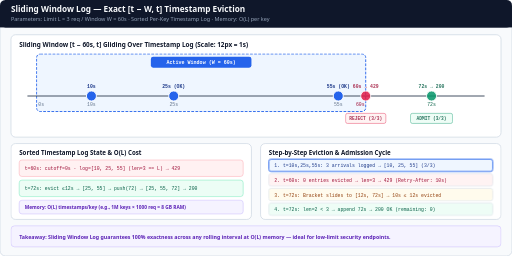
t = 0.00 s
t = 1.67 s: frame unchanged from t = 0.00 s, image omitted
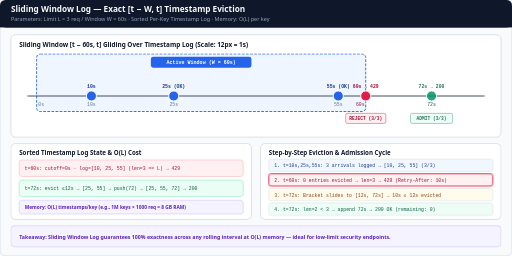
t = 3.33 s
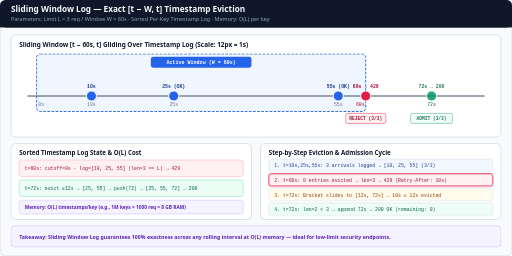
t = 5.00 s
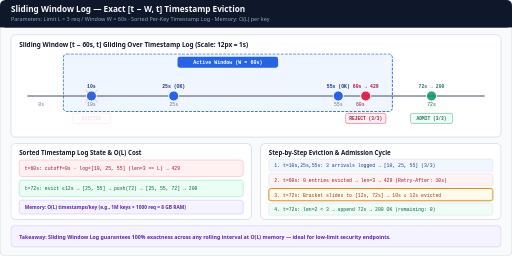
t = 6.67 s
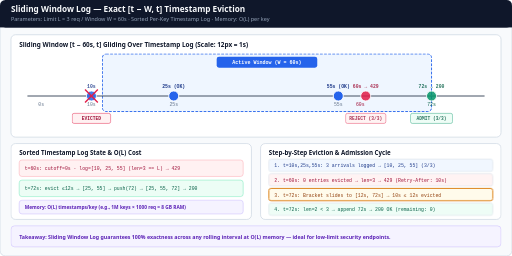
t = 8.33 s

The animated SVG that drew these frames (rendered in a browser with its animation timeline set to each time). Animation: 9 CSS @keyframes rules; frames cover the first 8.33 s, repeats indefinitely.

<svg xmlns="http://www.w3.org/2000/svg" viewBox="0 0 1120 560" width="1120" height="560" role="img" aria-labelledby="title desc">
  <title id="title">Sliding Window Log Algorithm — Exact Eviction Animation</title>
  <desc id="desc">Animated Sliding Window Log rate limiter with limit L equals 3 requests per 60-second window. Shows a translucent [t-60s, t] bracket sliding across timestamped log entries at 10s, 25s, and 55s. At t equals 60s a new request is rejected with 429; as the window slides to t equals 72s, the 10s entry falls outside the window and is evicted, reducing count to 2 and admitting the 72s arrival with 200 OK at O(L) memory cost.</desc>

  <style>
    .sans { font-family: ui-sans-serif, system-ui, -apple-system, sans-serif; }
    .mono { font-family: ui-monospace, SFMono-Regular, Menlo, monospace; }

    /* 12s cycle:
       0-25%  (0-3s): Window [0s, 60s], 3 entries [10s, 25s, 55s] active
       25-50% (3-6s): At t=60s arrival sees len=3 == L -> 429 REJECT
       50-75% (6-9s): Bracket slides right to [12s, 72s]; t=10s is evicted (fades rose + crossed out)
       75-100%(9-12s):At t=72s len=2 below 3 -> 72s appended -> 200 OK
    */

    @keyframes bracket-slide {
      0%, 48% { transform: translateX(0px); }
      65%, 100% { transform: translateX(144px); }
    }

    @keyframes evict-10s {
      0%, 52% { opacity: 1; }
      66%, 100% { opacity: 0.86; }
    }
    @keyframes cross-10s {
      0%, 54% { opacity: 0; }
      66%, 98% { opacity: 1; }
      100% { opacity: 0; }
    }
    @keyframes rej-60s {
      0%, 22% { opacity: 0.86; }
      28%, 52% { opacity: 1; }
      62%, 100% { opacity: 0.86; }
    }
    @keyframes adm-72s {
      0%, 72% { opacity: 0.86; }
      78%, 98% { opacity: 1; }
      100% { opacity: 0.86; }
    }

    @keyframes row-1 {
      0%, 24% { opacity: 1; stroke: #2563eb; stroke-width: 2; }
      25%, 100% { opacity: 0.86; stroke: #cbd5e1; stroke-width: 1; }
    }
    @keyframes row-2 {
      0%, 24% { opacity: 0.86; stroke: #cbd5e1; stroke-width: 1; }
      25%, 49% { opacity: 1; stroke: #e11d48; stroke-width: 2; }
      50%, 100% { opacity: 0.86; stroke: #cbd5e1; stroke-width: 1; }
    }
    @keyframes row-3 {
      0%, 49% { opacity: 0.86; stroke: #cbd5e1; stroke-width: 1; }
      50%, 74% { opacity: 1; stroke: #d97706; stroke-width: 2; }
      75%, 100% { opacity: 0.86; stroke: #cbd5e1; stroke-width: 1; }
    }
    @keyframes row-4 {
      0%, 74% { opacity: 0.86; stroke: #cbd5e1; stroke-width: 1; }
      75%, 100% { opacity: 1; stroke: #059669; stroke-width: 2; }
    }

    .bracket { animation: bracket-slide 12s ease-in-out infinite; }
    .dot10   { animation: evict-10s 12s linear infinite; }
    .x10     { animation: cross-10s 12s linear infinite; }
    .dot60   { animation: rej-60s 12s linear infinite; }
    .dot72   { animation: adm-72s 12s linear infinite; }
    .r1 { animation: row-1 12s linear infinite; }
    .r2 { animation: row-2 12s linear infinite; }
    .r3 { animation: row-3 12s linear infinite; }
    .r4 { animation: row-4 12s linear infinite; }

    @media (prefers-reduced-motion: reduce) {
      .bracket, .dot10, .x10, .dot60, .dot72, .r1, .r2, .r3, .r4 {
        animation: none !important;
      }
      .bracket { transform: translateX(144px) !important; }
      .dot10 { opacity: 0.86 !important; }
      .x10, .dot60, .dot72, .r1, .r2, .r3, .r4 { opacity: 1 !important; }
    }
  </style>

  <!-- Canvas -->
  <rect x="0" y="0" width="1120" height="560" rx="12" fill="#f8fafc" stroke="#cbd5e1" stroke-width="1.5"/>

  <!-- Header -->
  <rect x="0" y="0" width="1120" height="60" rx="12" fill="#0f172a"/>
  <rect x="0" y="44" width="1120" height="16" fill="#0f172a"/>
  <text x="24" y="27" class="sans" font-size="18" font-weight="700" fill="#f8fafc">Sliding Window Log — Exact [t − W, t] Timestamp Eviction</text>
  <text x="24" y="47" class="sans" font-size="12" fill="#94a3b8">Parameters: Limit L = 3 req / Window W = 60s · Sorted Per-Key Timestamp Log · Memory: O(L) per key</text>

  <!-- TOP PANEL: TIME AXIS & SLIDING BRACKET -->
  <rect x="24" y="76" width="1072" height="224" rx="10" fill="#ffffff" stroke="#cbd5e1" stroke-width="1.5"/>
  <text x="42" y="102" class="sans" font-size="14" font-weight="700" fill="#0f172a">Sliding Window [t − 60s, t] Gliding Over Timestamp Log (Scale: 12px = 1s)</text>

  <!-- Sliding Translucent Bracket (width 720px = 60s) -->
  <g class="bracket">
    <rect x="80" y="118" width="720" height="126" rx="8" fill="#dbeafe" fill-opacity="0.45" stroke="#2563eb" stroke-width="2" stroke-dasharray="6 3"/>
    <rect x="330" y="124" width="220" height="24" rx="5" fill="#2563eb"/>
    <text x="440" y="140" class="mono" font-size="11" font-weight="700" fill="#ffffff" text-anchor="middle">Active Window (W = 60s)</text>
  </g>

  <!-- Time Axis Line (t=0s at x=80 .. t=80s at x=1040) -->
  <line x1="60" y1="210" x2="1060" y2="210" stroke="#334155" stroke-width="2"/>
  <text x="90" y="232" class="mono" font-size="10.5" fill="#64748b" text-anchor="middle">0s</text>
  <text x="200" y="232" class="mono" font-size="10.5" fill="#64748b" text-anchor="middle">10s</text>
  <text x="380" y="232" class="mono" font-size="10.5" fill="#64748b" text-anchor="middle">25s</text>
  <text x="740" y="232" class="mono" font-size="10.5" fill="#64748b" text-anchor="middle">55s</text>
  <text x="788" y="232" class="mono" font-size="10.5" fill="#9f1239" text-anchor="middle">60s</text>
  <text x="944" y="232" class="mono" font-size="10.5" fill="#065f46" text-anchor="middle">72s</text>

  <!-- Timestamp Entries -->
  <!-- t=10s (x=200) -> gets evicted when bracket passes 12s -->
  <g class="dot10">
    <circle cx="200" cy="210" r="11" fill="#2563eb" stroke="#ffffff" stroke-width="2"/>
    <text x="200" y="192" class="mono" font-size="10.5" font-weight="700" fill="#1e3a8a" text-anchor="middle">10s</text>
  </g>
  <g class="x10">
    <line x1="186" y1="196" x2="214" y2="224" stroke="#e11d48" stroke-width="3"/>
    <line x1="214" y1="196" x2="186" y2="224" stroke="#e11d48" stroke-width="3"/>
    <rect x="158" y="248" width="84" height="22" rx="4" fill="#fff1f2" stroke="#e11d48"/>
    <text x="200" y="263" class="mono" font-size="10" font-weight="700" fill="#9f1239" text-anchor="middle">EVICTED</text>
  </g>

  <!-- t=25s (x=380) -->
  <circle cx="380" cy="210" r="11" fill="#2563eb" stroke="#ffffff" stroke-width="2"/>
  <text x="380" y="192" class="mono" font-size="10.5" font-weight="700" fill="#1e3a8a" text-anchor="middle">25s (OK)</text>

  <!-- t=55s (x=740) -->
  <circle cx="740" cy="210" r="11" fill="#2563eb" stroke="#ffffff" stroke-width="2"/>
  <text x="740" y="192" class="mono" font-size="10.5" font-weight="700" fill="#1e3a8a" text-anchor="middle">55s (OK)</text>

  <!-- t=60s (x=800) -> 429 REJECT -->
  <g class="dot60">
    <circle cx="800" cy="210" r="11" fill="#e11d48" stroke="#ffffff" stroke-width="2"/>
    <text x="800" y="192" class="mono" font-size="10.5" font-weight="700" fill="#9f1239" text-anchor="middle">60s → 429</text>
    <rect x="756" y="248" width="88" height="22" rx="4" fill="#fff1f2" stroke="#e11d48"/>
    <text x="800" y="263" class="mono" font-size="10" font-weight="700" fill="#9f1239" text-anchor="middle">REJECT (3/3)</text>
  </g>

  <!-- t=72s (x=944) -> 200 OK -->
  <g class="dot72">
    <circle cx="944" cy="210" r="11" fill="#059669" stroke="#ffffff" stroke-width="2"/>
    <text x="944" y="192" class="mono" font-size="10.5" font-weight="700" fill="#065f46" text-anchor="middle">72s → 200</text>
    <rect x="898" y="248" width="92" height="22" rx="4" fill="#ecfdf5" stroke="#059669"/>
    <text x="944" y="263" class="mono" font-size="10" font-weight="700" fill="#065f46" text-anchor="middle">ADMIT (3/3)</text>
  </g>

  <!-- BOTTOM LEFT: LOG ARRAY & O(L) MEMORY -->
  <rect x="24" y="314" width="526" height="166" rx="10" fill="#ffffff" stroke="#cbd5e1" stroke-width="1.5"/>
  <text x="42" y="338" class="sans" font-size="13.5" font-weight="700" fill="#0f172a">Sorted Timestamp Log State &amp; O(L) Cost</text>

  <rect x="42" y="350" width="490" height="36" rx="6" fill="#fff1f2" stroke="#fda4af"/>
  <text x="54" y="372" class="mono" font-size="10.5" fill="#9f1239">t=60s: cutoff=0s · log=[10, 25, 55] (len=3 == L) → 429</text>

  <rect x="42" y="394" width="490" height="36" rx="6" fill="#ecfdf5" stroke="#6ee7b7"/>
  <text x="54" y="416" class="mono" font-size="10.5" fill="#065f46">t=72s: evict ≤12s → [25, 55] → push(72) → [25, 55, 72] → 200</text>

  <rect x="42" y="438" width="490" height="30" rx="6" fill="#f5f3ff" stroke="#c4b5fd"/>
  <text x="54" y="457" class="sans" font-size="10.5" font-weight="600" fill="#5b21b6">Memory: O(L) timestamps/key (e.g., 1M keys × 1000 req = 8 GB RAM)</text>

  <!-- BOTTOM RIGHT: 4-STEP TRACE -->
  <rect x="570" y="314" width="526" height="166" rx="10" fill="#ffffff" stroke="#cbd5e1" stroke-width="1.5"/>
  <text x="588" y="338" class="sans" font-size="13.5" font-weight="700" fill="#0f172a">Step-by-Step Eviction &amp; Admission Cycle</text>

  <rect x="588" y="348" width="490" height="27" rx="5" fill="#eff6ff" class="r1"/>
  <text x="600" y="366" class="mono" font-size="10.5" fill="#1e3a8a">1. t=10s,25s,55s: 3 arrivals logged → [10, 25, 55] (3/3)</text>

  <rect x="588" y="380" width="490" height="27" rx="5" fill="#fff1f2" class="r2"/>
  <text x="600" y="398" class="mono" font-size="10.5" fill="#9f1239">2. t=60s: 0 entries evicted → len=3 → 429 (Retry-After: 10s)</text>

  <rect x="588" y="412" width="490" height="27" rx="5" fill="#fffbeb" class="r3"/>
  <text x="600" y="430" class="mono" font-size="10.5" fill="#92400e">3. t=72s: Bracket slides to [12s, 72s] → 10s ≤ 12s evicted</text>

  <rect x="588" y="444" width="490" height="27" rx="5" fill="#ecfdf5" class="r4"/>
  <text x="600" y="462" class="mono" font-size="10.5" fill="#065f46">4. t=72s: len=2 &lt; 3 → append 72s → 200 OK (remaining: 0)</text>

  <!-- FOOTER -->
  <rect x="24" y="494" width="1072" height="46" rx="8" fill="#f5f3ff" stroke="#c4b5fd" stroke-width="1"/>
  <text x="42" y="522" class="sans" font-size="11.5" font-weight="600" fill="#5b21b6">Takeaway: Sliding Window Log guarantees 100% exactness across any rolling interval at O(L) memory — ideal for low-limit security endpoints.</text>
</svg>
